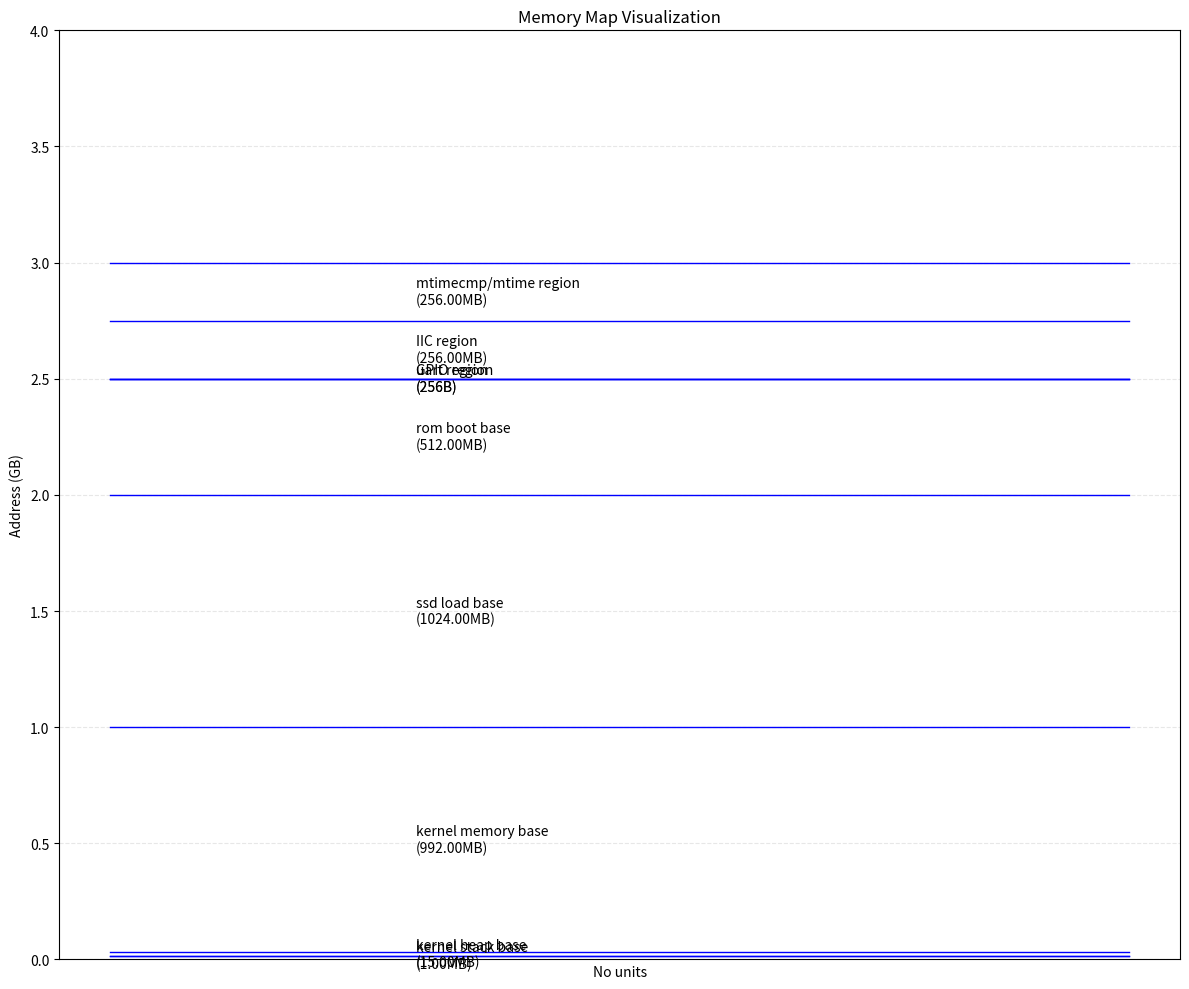

Python code for this plot:
import matplotlib.pyplot as plt
import numpy as np

# Convert addresses to GB for y-axis
def to_gb(addr):
    return addr / (1024 * 1024 * 1024)

# Memory regions
addresses = {
    'uart DMA base': 0xC0000000,
    'rom boot base': 0x80000000,
    'ssd load base': 0x40000000,
    'kernel memory base': 0x02000000,
    'kernel heap base': 0x01100000,
    'kernel stack base': 0x01000000,
    'mtimecmp/mtime region': 0xB0000000,
    'GPIO region': 0xA0000000,
    'uart region': 0xA0000100,
    'IIC region': 0xA0000200,
}

# Create figure
plt.figure(figsize=(12, 10))

# Plot horizontal lines for each region
x = np.array([0, 1])
for name, addr in addresses.items():
    y = [to_gb(addr), to_gb(addr)]
    plt.plot(x, y, 'b-', linewidth=1)

# Add region labels with sizes
prev_addr = 0
for i, (name, addr) in enumerate(sorted(addresses.items(), key=lambda x: x[1])):
    if i < len(addresses) - 1:
        next_addr = list(sorted(addresses.items(), key=lambda x: x[1]))[i + 1][1]
        size = next_addr - addr
        if size < 1024:  # Less than 1KB
            size_text = f"{size}B"
        else:
            size_text = f"{size/(1024*1024):.2f}MB"
        plt.text(0.3, to_gb(addr + (next_addr - addr)/2), f"{name}\n({size_text})", 
                verticalalignment='center')

# Customize plot
plt.ylim(0, 4)  # 0 to 4GB
plt.xlabel('No units')
plt.ylabel('Address (GB)')
plt.title('Memory Map Visualization')
plt.grid(True, linestyle='--', alpha=0.3)

# Remove x-axis ticks
plt.xticks([])

plt.tight_layout()